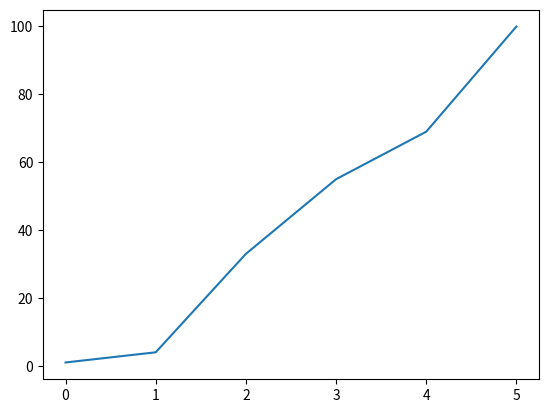

Generate this figure with matplotlib:
import matplotlib as mpl
import matplotlib.pyplot as plt
import numpy as np

data1 = [1, 4, 33, 55, 69, 100]

y = data1
x = np.arange(len(data1))

plt.plot(x,y)
plt.show()